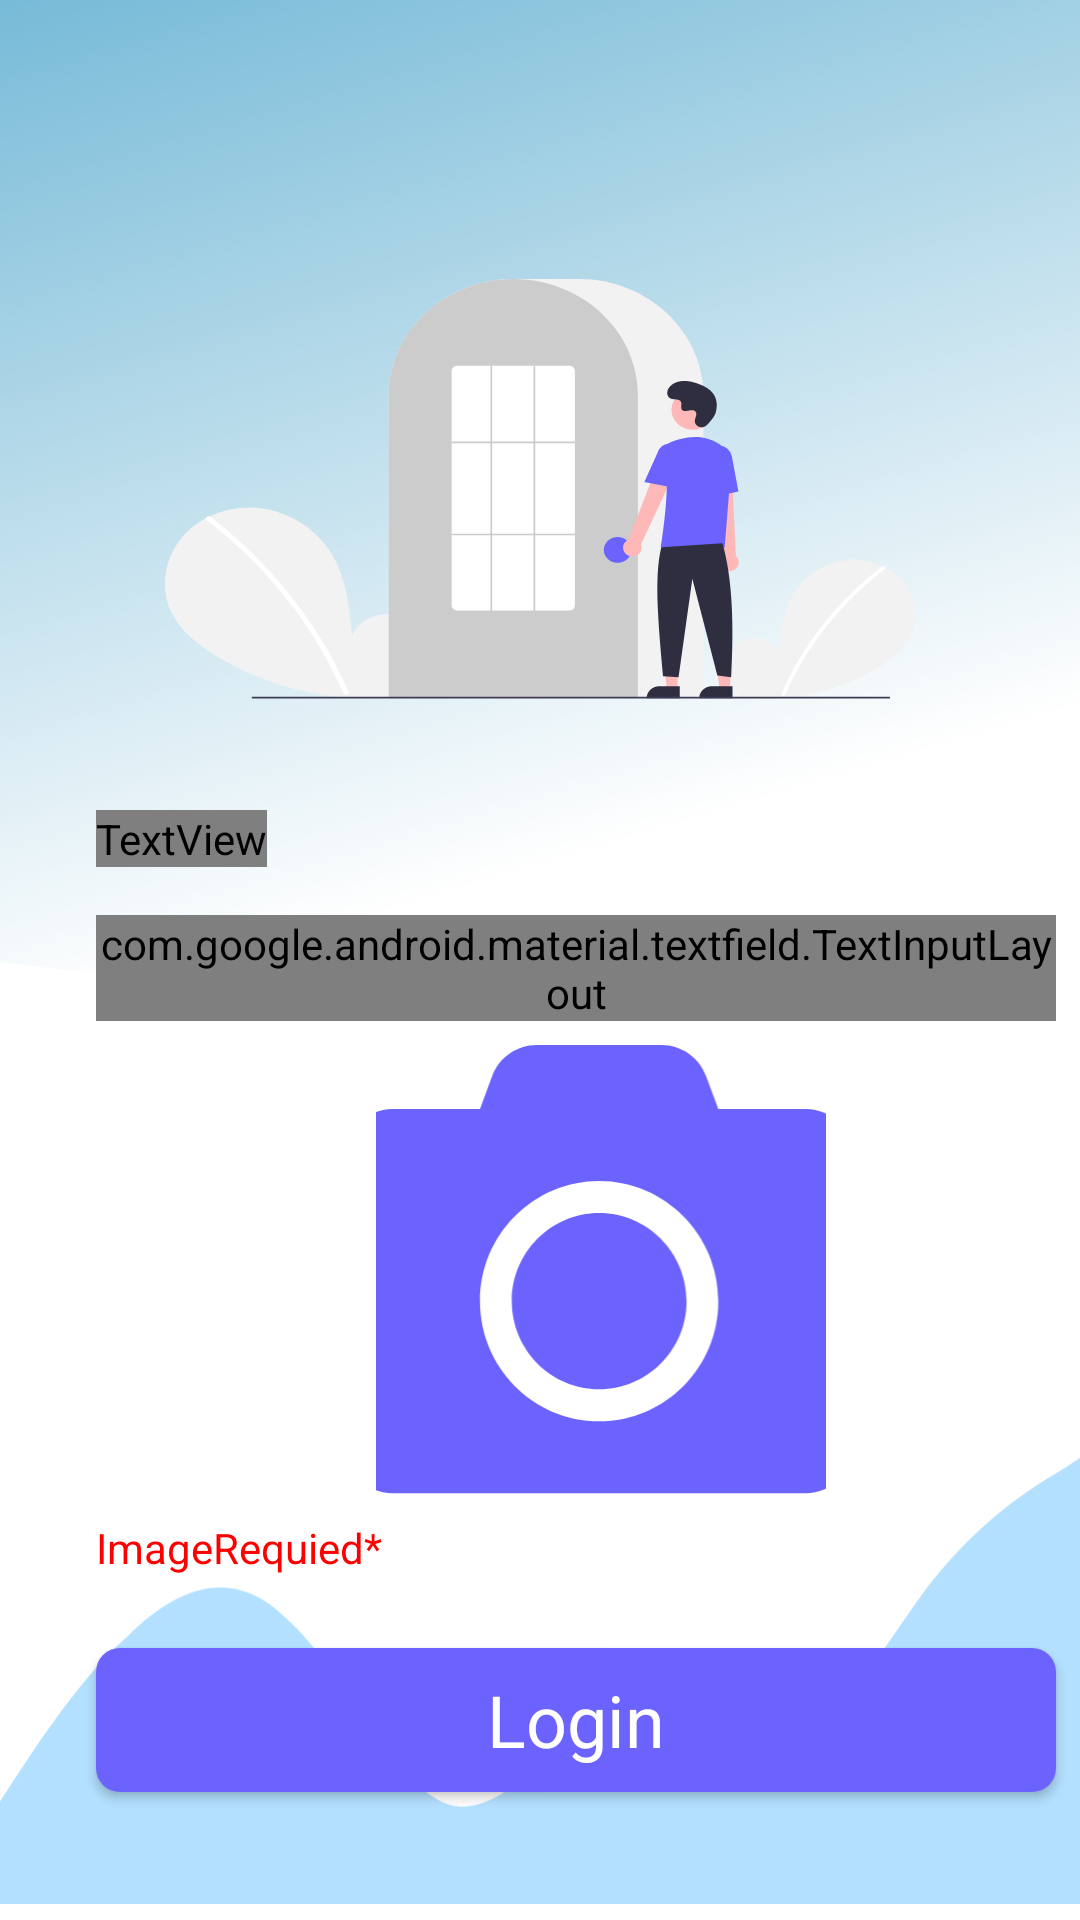

Reconstruct the res/layout file that produces this screen, plus the resources it refers to.
<!-- AndroidManifest.xml: application theme Theme.WorkEthic -->
<!-- res/layout/login_activity.xml -->
<?xml version="1.0" encoding="utf-8"?>
<androidx.constraintlayout.widget.ConstraintLayout xmlns:android="http://schemas.android.com/apk/res/android"
    xmlns:app="http://schemas.android.com/apk/res-auto"
    xmlns:tools="http://schemas.android.com/tools"
    android:layout_width="match_parent"
    android:layout_height="match_parent"
    android:background="#ffffff"
    tools:context=".UI.Activity.LoginActivity">


    <RelativeLayout
        android:id="@+id/relativeLayout"
        android:layout_width="0dp"
        android:layout_height="326dp"
        android:background="@drawable/login_background"
        app:layout_constraintEnd_toEndOf="parent"
        app:layout_constraintStart_toStartOf="parent"
        app:layout_constraintTop_toTopOf="parent"/>

    <TextView
        android:id="@+id/textView"
        android:layout_width="wrap_content"
        android:layout_height="wrap_content"
        android:layout_marginStart="32dp"
        android:layout_marginTop="270dp"
        android:fontFamily="@font/outfit_medium"
        android:text="Login Details"
        android:textAppearance="@style/TextAppearance.AppCompat.Medium"
        android:textColor="@color/black"
        android:textSize="24dp"
        app:layout_constraintStart_toStartOf="parent"
        app:layout_constraintTop_toTopOf="parent"
        app:layout_goneMarginStart="32dp" />

    <com.google.android.material.textfield.TextInputLayout
        android:id="@+id/id_text_input_container"
        style="@style/Widget.MaterialComponents.TextInputLayout.OutlinedBox"
        android:layout_width="match_parent"
        android:layout_height="wrap_content"
        android:layout_marginStart="32dp"
        android:layout_marginTop="16dp"
        android:layout_marginEnd="8dp"
        android:hint="Username/Id"
        android:textColorHint="#515050"
        app:boxStrokeColor="#887E7E"
        app:helperText="Required*"
        app:helperTextTextColor="#FF0000"
        app:hintTextAppearance="@font/outfit_medium"
        app:hintTextColor="#515050"
        app:layout_constraintEnd_toEndOf="parent"
        app:layout_constraintStart_toStartOf="parent"
        app:layout_constraintTop_toBottomOf="@+id/textView"
        app:startIconDrawable="@drawable/ic_vectoruser"
        app:startIconTint="#6C63FF">

        <com.google.android.material.textfield.TextInputEditText
            android:id="@+id/id_edit_text_input"
            android:textColor="@color/black"
            android:layout_width="match_parent"
            android:layout_height="wrap_content" />
    </com.google.android.material.textfield.TextInputLayout>

    <Button
        android:id="@+id/login_button"
        android:layout_width="0dp"
        android:layout_height="wrap_content"
        android:layout_marginTop="24dp"
        android:background="@drawable/btn_background"
        android:text="Login"
        android:textAlignment="center"
        android:textAppearance="@font/outfit_bold"
        android:textColor="#ffffff"
        android:textSize="24dp"
        app:layout_constraintEnd_toEndOf="@+id/id_text_input_container"
        app:layout_constraintHorizontal_bias="0.0"
        app:layout_constraintStart_toStartOf="@+id/id_text_input_container"
        app:layout_constraintTop_toBottomOf="@+id/required" />

    <ImageView
        android:id="@+id/imageView"
        android:layout_width="0dp"
        android:layout_height="wrap_content"
        app:layout_constraintBottom_toBottomOf="parent"
        app:layout_constraintEnd_toEndOf="parent"
        app:layout_constraintStart_toStartOf="parent"
        app:srcCompat="@drawable/ic_vectorwave" />

    <ImageView
        android:id="@+id/iv_image"
        android:layout_width="150dp"
        android:layout_height="150dp"
        android:layout_marginTop="8dp"
        android:scaleType="centerCrop"
        app:layout_constraintEnd_toEndOf="@+id/id_text_input_container"
        app:layout_constraintHorizontal_bias="0.549"
        app:layout_constraintStart_toStartOf="@+id/id_text_input_container"
        app:layout_constraintTop_toBottomOf="@+id/id_text_input_container"
        app:srcCompat="@drawable/ic_vectorphoto" />

    <TextView
        android:id="@+id/required"
        android:layout_width="wrap_content"
        android:layout_height="wrap_content"
        android:layout_marginTop="8dp"
        android:text="ImageRequied*"
        android:textColor="#FF0000"
        app:layout_constraintStart_toStartOf="@+id/id_text_input_container"
        app:layout_constraintTop_toBottomOf="@+id/iv_image" />


</androidx.constraintlayout.widget.ConstraintLayout>
<!-- resources referenced by this layout -->
<resources>
  <!-- drawable btn_background (drawable) -->
  <?xml version="1.0" encoding="utf-8"?>
  <shape xmlns:android="http://schemas.android.com/apk/res/android"
      android:shape="rectangle">
      <corners android:radius="8dp" />
      <solid android:color="#6C63FF" />
  
  </shape>
  <!-- drawable ic_vectoruser (drawable) -->
  <vector android:height="33.275265dp" android:viewportHeight="34"
      android:viewportWidth="38" android:width="37.19dp" xmlns:android="http://schemas.android.com/apk/res/android">
      <path android:fillColor="#6C63FF" android:pathData="M18.595,18.995C24.3696,18.995 29.0547,14.8529 29.0547,9.7475C29.0547,4.6421 24.3696,0.5 18.595,0.5C12.8204,0.5 8.1353,4.6421 8.1353,9.7475C8.1353,14.8529 12.8204,18.995 18.595,18.995ZM27.8925,21.05H23.8902C22.2777,21.705 20.4836,22.0775 18.595,22.0775C16.7064,22.0775 14.9196,21.705 13.2998,21.05H9.2975C4.1621,21.05 0,24.7297 0,29.27V30.2975C0,31.9993 1.5617,33.38 3.4866,33.38H33.7034C35.6283,33.38 37.19,31.9993 37.19,30.2975V29.27C37.19,24.7297 33.0279,21.05 27.8925,21.05Z"/>
  </vector>
  <!-- drawable ic_vectorwave (drawable) -->
  <vector xmlns:android="http://schemas.android.com/apk/res/android"
      android:width="386dp"
      android:height="162dp"
      android:viewportWidth="386"
      android:viewportHeight="162">
    <path
        android:pathData="M-12,143.486L-2.723,129.6C7.585,114.171 26.139,83.314 45.723,66.343C64.277,47.829 83.862,41.657 102.415,60.171C122,77.143 141.585,120.343 160.138,126.514C179.723,132.686 198.277,101.829 217.862,98.743C236.415,95.657 256,120.343 275.585,114.171C294.138,108 313.723,72.514 332.277,47.829C351.862,23.143 370.415,12.343 380.723,6.171L390,0V162H380.723C370.415,162 351.862,162 332.277,162C313.723,162 294.138,162 275.585,162C256,162 236.415,162 217.862,162C198.277,162 179.723,162 160.138,162C141.585,162 122,162 102.415,162C83.862,162 64.277,162 45.723,162C26.139,162 7.585,162 -2.723,162H-12V143.486Z"
        android:fillColor="#B3E0FF"
        android:fillType="evenOdd"/>
  </vector>
  <!-- drawable login_background (drawable) -->
  <?xml version="1.0" encoding="utf-8"?>
  <layer-list xmlns:android="http://schemas.android.com/apk/res/android">
      <item android:drawable="@drawable/ic_ellipse_4"/>
      <item
          android:drawable="@drawable/ic_undraw_login_re_4vu2_2"
          android:gravity="center" />
  </layer-list>
  <style name="Theme.WorkEthic" parent="Theme.MaterialComponents.DayNight.NoActionBar">
          
          <item name="colorPrimary">@color/purple_500</item>
          <item name="colorPrimaryVariant">@color/purple_700</item>
          <item name="colorOnPrimary">@color/white</item>
          
          <item name="colorSecondary">@color/teal_200</item>
          <item name="colorSecondaryVariant">@color/teal_700</item>
          <item name="colorOnSecondary">@color/black</item>
          
          <item name="android:statusBarColor" tools:targetApi="l">?attr/colorPrimaryVariant</item>
          
      </style>
  <!-- drawable ic_ellipse_4 (drawable) -->
  <vector xmlns:android="http://schemas.android.com/apk/res/android"
      xmlns:aapt="http://schemas.android.com/aapt"
      android:width="386dp"
      android:height="526dp"
      android:viewportWidth="386"
      android:viewportHeight="526">
    <path
        android:pathData="M82,142m-384,0a384,384 0,1 1,768 0a384,384 0,1 1,-768 0">
      <aapt:attr name="android:fillColor">
        <gradient 
            android:startY="-242"
            android:startX="82"
            android:endY="389"
            android:endX="364"
            android:type="linear">
          <item android:offset="0" android:color="#FF3E9FC9"/>
          <item android:offset="0.0480841" android:color="#F244A1C9"/>
          <item android:offset="0.9999" android:color="#02C3C3C4"/>
          <item android:offset="1" android:color="#00C4C4C4"/>
        </gradient>
      </aapt:attr>
    </path>
  </vector>
  <!-- not gathered from this repository: default colours our renderer supplied (Android Studio template values) -->
  <color name="purple_500">#FF6200EE</color>
  <color name="purple_700">#FF3700B3</color>
  <color name="teal_200">#FF03DAC5</color>
  <color name="teal_700">#FF018786</color>
  <color name="black">#FF000000</color>
  <color name="white">#FFFFFFFF</color>
</resources>
